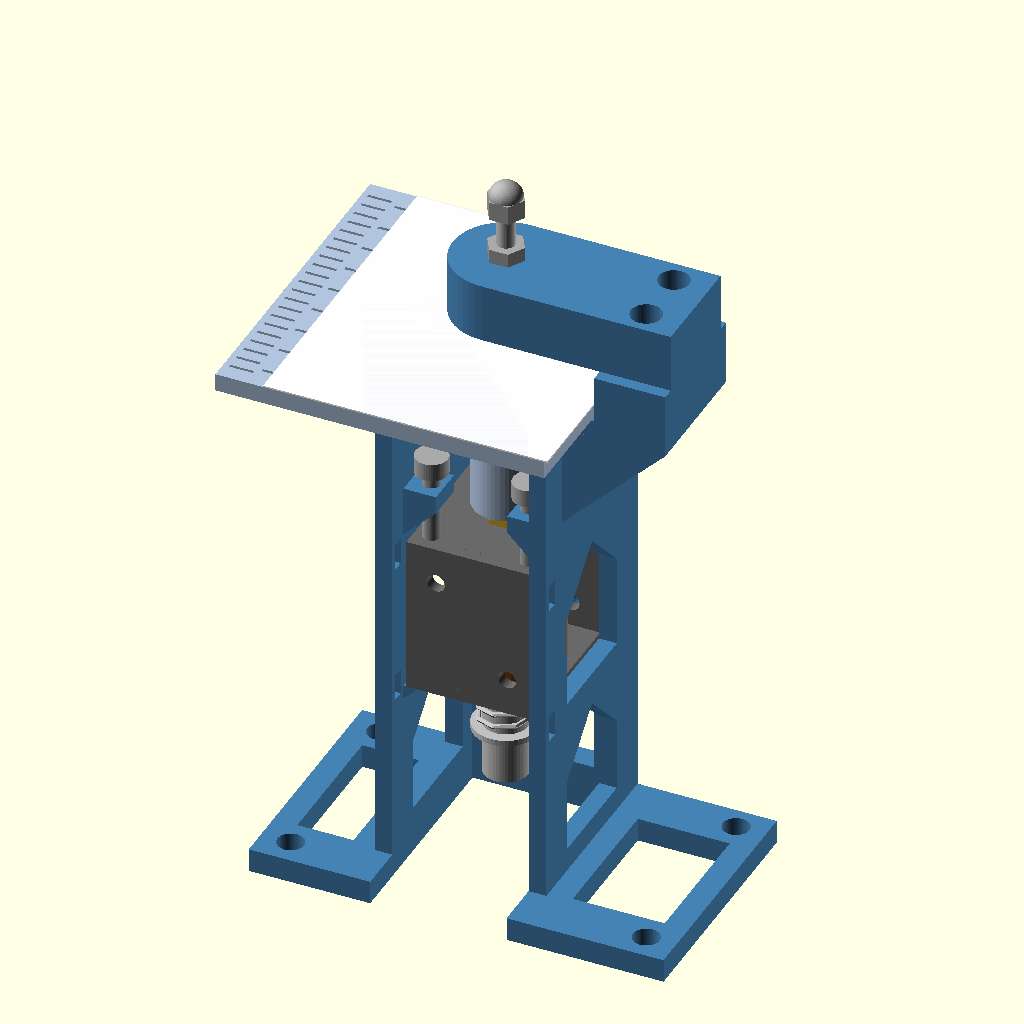
Cell 1: the model at its default parameters.
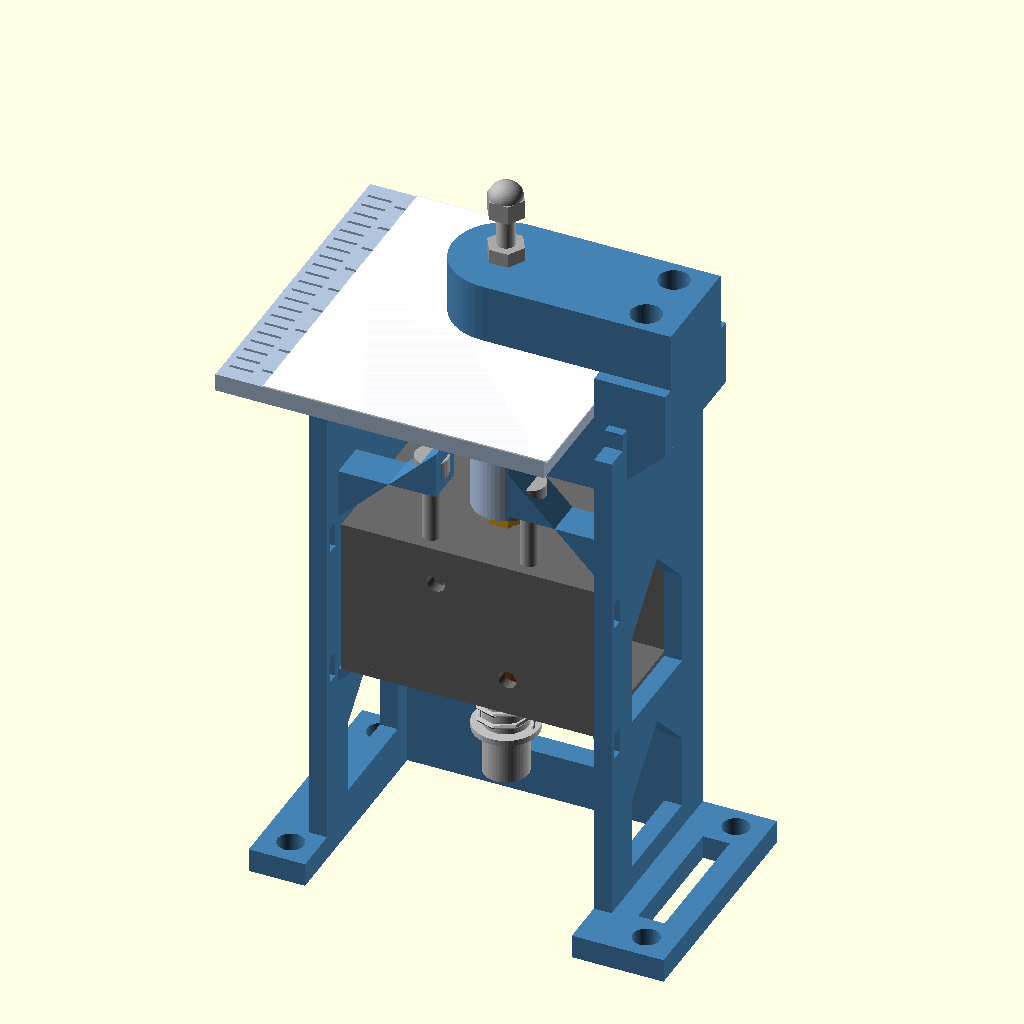
Cell 2: SOL_W = 44 (everything else at default).
The same orthographic view direction (rotation 55°, 0°, 25°; colour scheme Cornfield) for every cell, with the view re-fitted per cell, so scale and position can differ between cells.
The OpenSCAD source (concepts/test-rig/cad/punch_rig_006.scad):
// Punch Point braille punch test rig, version 006
//
// One JF-0826B-class solenoid, one steel stylus, one metal die.
// Solenoid sizes come from the seller's dimension drawing (22 x 25 x 27 mm frame,
// M3 push rod, M3 holes 12 x 14.5 mm apart, plunger tail 20 mm at rest).
// Stylus and die:
//   stylus = M3 x 16 dog-point set screw, tip filed round, locked in an
//            M3 x 18 hex standoff that rides in a close-fit printed hex bore
//   die    = hex socket of an M3 x 25 set screw (socket end down), threaded
//            into the arm; an acorn nut glued on top sets the dot height
// The solenoid sits below the paper and pushes up, so dots come out facing up
// and gravity resets the plunger. Strike loads close inside one C-frame.
//
// The solenoid slots in without screws into its own holes, so nothing depends
// on where they are: its bottom plate sits on ledges in the side walls, two
// jack screws in lips over the top plate's front corners hold it down (any
// frame length from 25 to 28 mm), and zip ties across the front keep it in.
// The deck stops short of the jack screws so a hex key reaches them from above
// while the table is off. Slots in the spine take M3 x 6 screws into the
// solenoid's own holes as an extra hold.
//
// Fitting the standoff in place of the acorn nut moves the plunger's rest stop.
// The stroke spacer sets it back to the full 10 mm stroke.
//
// Coordinates (mm): punch axis x 0, y 0. z 0 = top of the paper table.
// A paper strip slides along y with its edge on the fence at x = FENCE_X.
//
// Printed parts (PETG):  frame, table (hex fit variants), arm (M3 or M4 die),
// fence shims, stroke spacer, and a coupon for checking the solenoid fit first.
// PART selects what is rendered; the default is the assembly.

PART = "assembly";  // assembly | section | frame | table | arm | shims | spacer | coupon
                    // frame_print | table_print | arm_print   (print orientation)
                    // sol_frame | sol_coil | plunger | standoff | nut | stylus
                    // jack_screws | die_screw | die_nuts | paper
STROKE_POS = 0;     // 0 = rest, 1 = end of stroke (assembly / section only)
$fn = 48;

// ---------- solenoid (seller's drawing) ----------
SOL_W        = 22;         // frame width across the back face (x)
SOL_D        = 25;         // frame depth from the back face (y); plates at front and back, coil open at the sides
AXIS_TO_FACE = 12.5;       // plunger axis to the back face: central in the drawing; the boss slot takes +/-1.5
L_MIN        = 25;         // frame lengths along the plunger axis that the pocket takes
L_MAX        = 28;
SOL_LEN      = 27;         // the drawing's length; also places the spine slots
PLATE_T      = 2;          // frame steel, previews only
STROKE       = 10;
TAIL_ROOM    = 29;         // bottom plate to the base; the base window gives 4 mm more
TAIL         = 20;         // plunger past the bottom plate at rest: 11 mm of spring, then 9 mm of slotted end
SOL_HOLE_X   = 6;          // the solenoid's M3 holes, 12 mm apart across the back face
SOL_HOLE_Z   = [6.25, 20.75];  // and 14.5 mm apart along it, from the push-rod end
SLOT_TRAVEL  = 1;          // spine slots run +/-1 mm along z, since the ledges set the height

// ---------- stylus stack ----------
SO_AF      = 5.5;   // standoff across flats
SO_LEN     = 18;
NUT_AF     = 5.5;
NUT_T      = 2.4;
DOG_D      = 2.0;   // ISO 4028 M3 dog point
DOG_L      = 1.5;

// ---------- paper and die ----------
PAPER   = 0.25;     // 65 lb cover is about 0.23 mm; measure each stock
GAP     = 1.0;      // die face (set-screw end) above the table
DOT_H   = 0.5;
TIP_TOP = GAP - PAPER + DOT_H;  // stylus tip at the end of the stroke
DIE_OUT = 0.6;      // set screw below the nose face
DIE_LEN = 25;
DIE_TAP = 2.5;      // tap drill: 2.5 for an M3 set screw, 3.3 for M4
SOCKET_AF = 1.5;    // M3 set-screw socket (M4 is 2.0)

// ---------- printed geometry ----------
HEX_AF      = 5.8;  // guide bore; 5.7 to 6.0 depending on fit
NUT_BORE    = 6.9;  // round bore above the hex, where the lock nut travels
STYLUS_HOLE = 3.4;
SKIN        = 1.2;  // table skin the stylus pokes through; thin so the lock nut clears it at the top of the stroke
TABLE_T     = 3;
DECK_T      = 3;
WALL        = 3;
SPINE_T     = 4;
GUSSET_T    = 3;
SIDE_CLR    = 0.5;  // 23 mm pocket for a 22 mm frame
BOSS_D      = 11;
FENCE_X     = 20;   // fence to punch axis
TOWER_X2    = 32;
TOWER_Y     = 11;   // tower and fence run y -11 .. 11
ARM_Z0      = 5;
ARM_T       = 10;
ARM_W       = 18;
NOSE_D      = 8;
BASE_T      = 4;
CB_DEPTH    = 1.8;  // counterbore for M3 button heads (1.65 mm tall)
LEDGE_W     = 2;    // ledges reach in under the bottom plate's side edges
LIP_IN      = 6;    // lips reach in to |x| = 6: clear of the boss and its +/-1.5 mm of slot travel
LIP_Y       = [-12.5, -6];
LIP_H       = 8.5;
CLAMP       = [8.25, -9.25]; // jack screw position (x mirrored); a 5.5 mm head clears the wall by 0.5
JACK_L      = 12;     // M3 x 12 socket head jack screws
DECK_FRONT  = -5.5;   // between the walls the deck starts here, leaving the jack screws open from above
FRONT_EXT   = 4;    // side walls run past the solenoid's front face to carry the zip-tie slots
TIE_W       = 4.5;  // zip-tie slot, for ties up to 4 mm wide
TIE_T       = 2;

// ---------- derived ----------
// The stylus stack is laid out for the longest body; a shorter one sits lower
// and its stylus screws further out of the standoff (6 mm at 28, 9 mm at 25).
SO_TOP_REST = TIP_TOP - 6 - STROKE;   // standoff top at rest with a 28 mm body
SOL_TOP_NOM = SO_TOP_REST - SO_LEN;
LEDGE_TOP   = SOL_TOP_NOM - L_MAX;    // the bottom plate sits here whatever the length
SOL_BOT     = LEDGE_TOP;
SOL_TOP     = SOL_BOT + SOL_LEN;      // previews
STYLUS_OUT  = TIP_TOP - STROKE - (SOL_TOP + SO_LEN);
BOSS_BOT    = SOL_TOP_NOM + 2;
LIP_Z0      = SOL_TOP_NOM + 0.3;      // a 28 mm body still slides under the lips
DECK_TOP    = -TABLE_T;
DECK_BOT    = DECK_TOP - DECK_T;
BASE_TOP    = LEDGE_TOP - TAIL_ROOM;
NOSE_Z      = GAP + DIE_OUT;
FACE_Y      = AXIS_TO_FACE;
FRONT_Y     = FACE_Y - SOL_D;
WALL_Y0     = FRONT_Y - FRONT_EXT;
SPINE_Y2    = FACE_Y + SPINE_T;
SIDE_IN     = SOL_W/2 + SIDE_CLR;
SIDE_OUT    = SIDE_IN + WALL;
WING        = TOWER_X2 - SIDE_OUT;
BASE_X0     = -32;
BASE_X1     = TOWER_X2 + 6;
BASE_Y0     = FRONT_Y - 12;

TABLE_X0 = -36;
TABLE_Y  = 28;
TABLE_SCREWS = [[-11, 1], [-11, 13], [11, 1], [11, 13]];   // behind the deck's front edge
ARM_SCREWS   = [[26, -5], [26, 5]];
BENCH_HOLES  = [[-27, BASE_Y0 + 4.5], [-27, SPINE_Y2 - 4], [TOWER_X2 + 1, BASE_Y0 + 4.5], [TOWER_X2 + 1, SPINE_Y2 - 4]];
TIE_Z        = [LEDGE_TOP + 1.5, LIP_Z0 - 2.5];

function hexd(af) = af / cos(30);   // circumscribed diameter for a $fn = 6 cylinder

// Extrude a (y, z) polygon along +x, starting at x0.
module yz_extrude(pts, x0, len) {
    multmatrix([[0, 0, 1, x0], [1, 0, 0, 0], [0, 1, 0, 0], [0, 0, 0, 1]])
        linear_extrude(height = len) polygon(pts);
}
// Extrude an (x, z) polygon along +y, starting at y0.
module xz_extrude(pts, y0, len) {
    multmatrix([[1, 0, 0, 0], [0, 0, 1, y0], [0, 1, 0, 0], [0, 0, 0, 1]])
        linear_extrude(height = len) polygon(pts);
}
// Window with a 45 degree peak, so it prints in a vertical wall without support.
function arch(a0, a1, z0, z1) = let (h = (a1 - a0) / 2)
    [[a0, z0], [a1, z0], [a1, z1 - h], [(a0 + a1) / 2, z1], [a0, z1 - h]];

// ================================================================ frame
module frame() {
    difference() {
        union() {
            // base, with windows wherever nothing stands on it
            translate([BASE_X0, BASE_Y0, BASE_TOP - BASE_T]) cube([BASE_X1 - BASE_X0, SPINE_Y2 - BASE_Y0, BASE_T]);
            // side walls locate the solenoid in x
            for (x0 = [-SIDE_OUT, SIDE_IN])
                translate([x0, WALL_Y0, BASE_TOP]) cube([WALL, FACE_Y - WALL_Y0, DECK_BOT - BASE_TOP]);
            // spine: the back datum; the solenoid's back face rests against it
            translate([-SIDE_OUT, FACE_Y, BASE_TOP]) cube([2*SIDE_OUT, SPINE_T, DECK_TOP - BASE_TOP]);
            // deck over the solenoid carries the table; it bridges the side walls when printed upright
            translate([-SIDE_OUT, FRONT_Y, DECK_BOT]) cube([2*SIDE_OUT, SPINE_Y2 - FRONT_Y, DECK_T]);
            // wing under the tower, carried by two 45 degree gussets so it prints without support
            translate([SIDE_OUT - 0.01, -TOWER_Y, DECK_BOT]) cube([WING + 0.01, 2*TOWER_Y, DECK_T]);
            for (y0 = [-TOWER_Y, TOWER_Y - GUSSET_T]) hull() {
                translate([SIDE_OUT - 0.01, y0, DECK_BOT - WING]) cube([0.01, GUSSET_T, WING]);
                translate([SIDE_OUT, y0, DECK_BOT - 0.01]) cube([WING, GUSSET_T, 0.01]);
            }
            // tower: its inner face is the paper fence, its top carries the arm
            translate([FENCE_X, -TOWER_Y, DECK_TOP]) cube([TOWER_X2 - FENCE_X, 2*TOWER_Y, ARM_Z0 - DECK_TOP]);
            for (s = [-1, 1]) {
                // ledges under the bottom plate's side edges take the strike reaction
                mirror([s < 0 ? 1 : 0, 0, 0])
                    xz_extrude([[SIDE_IN + 0.01, LEDGE_TOP], [SIDE_IN - LEDGE_W, LEDGE_TOP],
                                [SIDE_IN - LEDGE_W, LEDGE_TOP - 0.4], [SIDE_IN + 0.01, LEDGE_TOP - 0.4 - LEDGE_W]],
                               FRONT_Y, FACE_Y - FRONT_Y);
                // lips over the top plate's front corners, 45 degree undersides; each takes a jack screw
                mirror([s < 0 ? 1 : 0, 0, 0])
                    xz_extrude([[SIDE_IN + 0.01, LIP_Z0], [SIDE_IN + 0.01, LIP_Z0 + LIP_H], [LIP_IN, LIP_Z0 + LIP_H],
                                [LIP_IN, LIP_Z0 + SIDE_IN - LIP_IN]],
                               LIP_Y[0], LIP_Y[1] - LIP_Y[0]);
            }
        }
        // slot for the guide boss, open to the front: the solenoid slides in with its stylus
        // already fitted, and the boss has +/-1.5 mm to line up with the plunger
        hull() {
            translate([0, 0, DECK_BOT - 1]) cylinder(d = 14, h = DECK_T + 2);
            translate([-7, FRONT_Y - 1, DECK_BOT - 1]) cube([14, 1, DECK_T + 2]);
        }
        // the deck stops short of the jack screws, so a hex key reaches them from above
        translate([-SIDE_IN, FRONT_Y - 1, DECK_BOT - 1]) cube([2*SIDE_IN, DECK_FRONT - FRONT_Y + 1, DECK_T + 2]);
        // table screws, self-tapping; deep enough that a screw tip over a wall finds a hole
        for (p = TABLE_SCREWS) translate([p[0], p[1], DECK_BOT - 3]) cylinder(d = 2.8, h = DECK_T + 4);
        // arm screws, self-tapping
        for (p = ARM_SCREWS) translate([p[0], p[1], ARM_Z0 - 10]) cylinder(d = 2.8, h = 11);
        // jack screws, self-tapping, pressing down on the top plate
        for (s = [-1, 1]) translate([s * CLAMP[0], CLAMP[1], LIP_Z0 - 1]) cylinder(d = 2.8, h = LIP_H + 2);
        // slots for M3 x 6 screws into the solenoid's own holes; both diagonals, since the
        // drawing shows one pair and either face may go to the back
        for (x = [-SOL_HOLE_X, SOL_HOLE_X], hz = SOL_HOLE_Z)
            hull() for (dz = [-SLOT_TRAVEL, SLOT_TRAVEL])
                translate([x, FACE_Y - 1, SOL_TOP - hz + dz]) rotate([-90, 0, 0]) cylinder(d = 3.4, h = SPINE_T + 2);
        // side windows: wires out, plastic saved; walls stay solid where the ledges, lips and gussets attach
        yz_extrude(arch(-9, 9, BASE_TOP + 4, LEDGE_TOP - 3.5), -SIDE_OUT - 1, 2*SIDE_OUT + 2);
        yz_extrude(arch(-9, 9, LEDGE_TOP + 2, LIP_Z0 - 1.5), -SIDE_OUT - 1, 2*SIDE_OUT + 2);
        // zip-tie slots across the front: the ties run just in front of the solenoid's face
        for (z = TIE_Z)
            translate([-SIDE_OUT - 1, WALL_Y0 + (FRONT_EXT - TIE_T) / 2, z - TIE_W / 2]) cube([2*SIDE_OUT + 2, TIE_T, TIE_W]);
        // back window under the solenoid: reach the plunger tail to push it up when lining things up
        xz_extrude(arch(-9, 9, BASE_TOP + 4, LEDGE_TOP - 4), FACE_Y - 1, SPINE_T + 2);
        // base windows: under the plunger (open to the front, so a long tail slides in with the
        // body) and either side, leaving the corners for bench screws
        for (w = [[-SIDE_IN, SIDE_IN, BASE_Y0 - 1, FACE_Y], [BASE_X0 + 4, -SIDE_OUT - 4, BASE_Y0 + 9, SPINE_Y2 - 8.5],
                  [SIDE_OUT + 4, BASE_X1 - 4, BASE_Y0 + 9, SPINE_Y2 - 8.5]])
            translate([w[0], w[2], BASE_TOP - BASE_T - 1]) cube([w[1] - w[0], w[3] - w[2], BASE_T + 2]);
        // bench screws
        for (p = BENCH_HOLES) translate([p[0], p[1], BASE_TOP - BASE_T - 1]) cylinder(d = 4.5, h = BASE_T + 2);
    }
}

// The pocket around the ledges, a few grams: print it first and check the solenoid
// slides in, sits flat on the ledges, and its plunger and spring clear them.
module coupon() intersection() {
    frame();
    translate([-SIDE_OUT - 1, BASE_Y0 - 1, LEDGE_TOP - 6]) cube([2*SIDE_OUT + 2, SPINE_Y2 - BASE_Y0 + 2, 12]);
}

// ================================================================ table + stylus guide
module table(hex_af = HEX_AF) {
    difference() {
        union() {
            translate([TABLE_X0, -TABLE_Y, -TABLE_T]) cube([FENCE_X - 0.5 - TABLE_X0, 2*TABLE_Y, TABLE_T]);
            translate([0, 0, BOSS_BOT]) cylinder(d = BOSS_D, h = -TABLE_T - BOSS_BOT + 0.01);
        }
        // hex guide for the standoff (stops it turning, keeps the tip on the die)
        translate([0, 0, BOSS_BOT - 1]) cylinder(d = hexd(hex_af), h = SO_TOP_REST - BOSS_BOT + 1, $fn = 6);
        translate([0, 0, BOSS_BOT - 0.01]) cylinder(d1 = hexd(hex_af) + 1.4, d2 = hexd(hex_af), h = 0.7, $fn = 6);
        // round bore where the lock nut travels
        translate([0, 0, SO_TOP_REST - 0.01]) cylinder(d = NUT_BORE, h = -SKIN - SO_TOP_REST + 0.01);
        // stylus hole through the skin
        translate([0, 0, -SKIN - 1]) cylinder(d = STYLUS_HOLE, h = SKIN + 2);
        // counterbored, oversize screw holes (+/-1.1 mm adjustment), heads below the paper
        for (p = TABLE_SCREWS) {
            translate([p[0], p[1], -TABLE_T - 1]) cylinder(d = 5.2, h = TABLE_T + 2);
            translate([p[0], p[1], -CB_DEPTH]) cylinder(d = 9.5, h = 3);
        }
        // spacing ticks along y: 2.5 mm dot pitch and 6.0 mm cell pitch, zero on the axis
        for (i = [-10:10]) translate([TABLE_X0 + 1, 2.5*i - 0.25, -0.4]) cube([4, 0.5, 1]);
        for (j = [-4:4]) translate([TABLE_X0 + 6, 6*j - 0.3, -0.4]) cube([j == 0 ? 12 : 4, 0.6, 1]);
        // the hex size underneath, so the two fits can be told apart
        under_label(str(floor(hex_af), ".", round((hex_af - floor(hex_af))*10)), [-25, -15], -TABLE_T);
    }
}
// Text cut 0.6 mm into a downward face, reading the right way round from below
module under_label(s, xy, z) translate([xy[0], xy[1], z - 0.01]) mirror([1, 0, 0])
    linear_extrude(height = 0.61) text(s, size = 5, font = "Liberation Sans:style=Bold", halign = "center", valign = "center");

// ================================================================ die arm
module arm(tap = DIE_TAP) {
    difference() {
        union() {
            hull() {   // rounded just past the die nose, square at the tower
                translate([0, 0, ARM_Z0]) cylinder(d = ARM_W, h = ARM_T);
                translate([TOWER_X2 - 1, -ARM_W/2, ARM_Z0]) cube([1, ARM_W, ARM_T]);
            }
            hull() {
                translate([0, 0, NOSE_Z]) cylinder(d = NOSE_D - 1.5, h = 0.01);
                translate([0, 0, NOSE_Z + 0.75]) cylinder(d = NOSE_D, h = ARM_Z0 - NOSE_Z - 0.75 + 0.01);
            }
        }
        // die hole: tap through from the top
        translate([0, 0, NOSE_Z - 1]) cylinder(d = tap, h = ARM_Z0 + ARM_T - NOSE_Z + 2);
        // oversize holes: slide the arm +/-1.1 mm to centre the socket on the stylus
        for (p = ARM_SCREWS) translate([p[0], p[1], ARM_Z0 - 1]) cylinder(d = 5.2, h = ARM_T + 2);
        // die size underneath
        under_label(tap > 3 ? "M4" : "M3", [12.5, 0], ARM_Z0);
    }
}

// ================================================================ fence shims
// Lay one against the fence to move the paper 2.5 / 5 / 10 mm (one dot row,
// two dot rows, one braille line) away from it.
SHIMS = [2.5, 5, 10];
module shims() {
    for (k = [0:len(SHIMS) - 1]) translate([k*14, 0, 0]) cube([SHIMS[k], 40, 2]);   // side by side, 14 mm apart
}

// ================================================================ stroke spacer
// A block one stroke thick with a slot for the push rod. With the plunger pushed
// fully in, the standoff is screwed down onto it, so at rest the plunger has its
// full stroke before the standoff lands on the frame.
SPACER = [14, 22];   // footprint; the slot runs in from one short end
module spacer() {
    difference() {
        translate([-SPACER[0]/2, -SPACER[0]/2, 0]) cube([SPACER[0], SPACER[1], STROKE]);
        hull() {
            translate([0, 0, -1]) cylinder(d = 3.6, h = STROKE + 2);
            translate([0, -SPACER[0], -1]) cylinder(d = 3.6, h = STROKE + 2);
        }
    }
}

// ================================================================ hardware (for previews)
module sol_frame() {   // steel box: plates at the back and front, end plates top and bottom, coil open at the sides
    for (y0 = [FACE_Y - PLATE_T, FRONT_Y])
        difference() {
            translate([-SOL_W/2, y0, SOL_BOT]) cube([SOL_W, PLATE_T, SOL_LEN]);
            for (k = [0, 1])   // M3 holes on one diagonal, as drawn
                translate([(2*k - 1)*SOL_HOLE_X, y0 - 1, SOL_TOP - SOL_HOLE_Z[k]]) rotate([-90, 0, 0]) cylinder(d = 3, h = PLATE_T + 2);
        }
    difference() {
        union() {
            translate([-SOL_W/2, FRONT_Y, SOL_TOP - PLATE_T]) cube([SOL_W, SOL_D, PLATE_T]);
            translate([-SOL_W/2, FRONT_Y, SOL_BOT]) cube([SOL_W, SOL_D, PLATE_T]);
        }
        translate([0, 0, SOL_TOP - PLATE_T - 1]) cylinder(d = 3.4, h = PLATE_T + 2);   // push rod
        translate([0, 0, SOL_BOT - 1]) cylinder(d = 8, h = PLATE_T + 2);              // plunger
    }
}
module sol_coil() {
    difference() {
        translate([0, 0, SOL_BOT + PLATE_T]) cylinder(d = 19, h = SOL_LEN - 2*PLATE_T);
        translate([0, 0, SOL_BOT]) cylinder(d = 8, h = SOL_LEN - PLATE_T - POLE);   // plunger bore
        translate([0, 0, SOL_BOT]) cylinder(d = 3.4, h = SOL_LEN + 1);              // push rod hole in the pole
    }
}
// At rest the plunger face sits one stroke below the pole piece; energised, it closes that gap.
// Below the frame: a spring to a washer 11 mm down, then the slotted end, 20 mm in all.
POLE = 3;
module plunger(lift = 0) translate([0, 0, lift]) {
    face = SOL_TOP - PLATE_T - POLE - STROKE;
    translate([0, 0, SOL_BOT - TAIL]) cylinder(d = 7.5, h = face - (SOL_BOT - TAIL));
    translate([0, 0, SOL_BOT - 11 - 1]) cylinder(d = 11, h = 1);                    // washer and e-clip
    translate([0, 0, face]) cylinder(d = 3, h = SOL_TOP + 6 - face);                // push rod through the pole
}
module spring(lift = 0) {   // the return spring between the bottom plate and the washer
    top = SOL_BOT;
    bot = SOL_BOT - 11 + lift;
    turns = 5;
    for (i = [0:turns*8 - 1]) hull() for (j = [i, i + 1])
        translate([4.5*cos(j*45), 4.5*sin(j*45), bot + (top - bot)*j/(turns*8)]) sphere(d = 0.8, $fn = 6);
}
// Socket head jack screws, tips on the top plate
module jack_screws() for (s = [-1, 1]) translate([s*CLAMP[0], CLAMP[1], SOL_TOP]) {
    cylinder(d = 3, h = JACK_L);
    translate([0, 0, JACK_L]) cylinder(d = 5.5, h = 3);
}
module standoff(lift = 0) translate([0, 0, SOL_TOP + lift])
    difference() {
        cylinder(d = hexd(SO_AF), h = SO_LEN, $fn = 6);
        translate([0, 0, -1]) cylinder(d = 2.5, h = SO_LEN + 2);
    }
module nut(lift = 0) translate([0, 0, SOL_TOP + SO_LEN + lift])
    difference() {
        cylinder(d = hexd(NUT_AF), h = NUT_T, $fn = 6);
        translate([0, 0, -1]) cylinder(d = 2.5, h = NUT_T + 2);
    }
module stylus(lift = 0) translate([0, 0, lift]) {
    tip = TIP_TOP - STROKE;
    translate([0, 0, tip - 16]) cylinder(d = 3, h = 16 - DOG_L);                    // thread
    hull() {                                                                         // dog point filed round
        translate([0, 0, tip - DOG_L]) cylinder(d = DOG_D, h = 0.6);
        translate([0, 0, tip - 0.75]) sphere(r = 0.75);
    }
}
module die_screw() {
    difference() {
        translate([0, 0, GAP]) cylinder(d = 3, h = DIE_LEN);
        translate([0, 0, GAP - 0.01]) cylinder(d = hexd(SOCKET_AF), h = 1.5, $fn = 6);  // the die
    }
}
module die_nuts() {
    top = ARM_Z0 + ARM_T;
    translate([0, 0, top]) cylinder(d = hexd(NUT_AF), h = NUT_T, $fn = 6);                    // lock nut
    translate([0, 0, GAP + DIE_LEN - 3]) cylinder(d = hexd(NUT_AF), h = 3.2, $fn = 6);        // acorn nut
    translate([0, 0, GAP + DIE_LEN + 0.2]) scale([1, 1, 0.9]) sphere(d = 5.5);
}
module paper() translate([-28, -TABLE_Y, 0]) cube([FENCE_X + 28, 2*TABLE_Y, PAPER]);

// ================================================================ assembly
module assembly(lift = STROKE_POS*STROKE) {
    color("SteelBlue")        frame();
    color("LightSteelBlue")   table();
    color("SteelBlue")        arm();
    color("DimGray")          sol_frame();
    color("Chocolate")        sol_coil();
    color("Silver")           plunger(lift);
    color("Silver")           spring(lift);
    color("DarkGray")         jack_screws();
    color("Goldenrod")        standoff(lift);
    color("Silver")           nut(lift);
    color("Gainsboro")        stylus(lift);
    color("Silver")           die_screw();
    color("DarkGray")         die_nuts();
    color("White", 0.9)       paper();
}

// print orientation: frame and coupon upright, table paper-face down, arm top-face down
if (PART == "frame_print") frame();
if (PART == "table_print") rotate([180, 0, 0]) table();
if (PART == "arm_print")   rotate([180, 0, 0]) arm();

if (PART == "assembly")   assembly();
if (PART == "section")    difference() { assembly(); translate([-100, -200, -200]) cube([300, 200, 400]); }
if (PART == "frame")      frame();
if (PART == "coupon")     coupon();
if (PART == "table")      table();
if (PART == "arm")        arm();
if (PART == "shims")      shims();
if (PART == "spacer")     spacer();
if (PART == "sol_frame")  sol_frame();
if (PART == "sol_coil")   sol_coil();
if (PART == "plunger")    plunger();
if (PART == "spring")     spring();
if (PART == "jack_screws") jack_screws();
if (PART == "standoff")   standoff();
if (PART == "nut")        nut();
if (PART == "stylus")     stylus();
if (PART == "die_screw")  die_screw();
if (PART == "die_nuts")   die_nuts();
if (PART == "paper")      paper();

echo(str("frame length ", SOL_LEN, ": stylus out ", STYLUS_OUT, " mm, top plate ", SOL_TOP,
         ", ledges ", LEDGE_TOP, ", lips from ", LIP_Z0, ", boss gap ", BOSS_BOT - SOL_TOP,
         ", tail room to bench ", LEDGE_TOP - (BASE_TOP - BASE_T),
         ", lock nut to skin at full stroke ", -SKIN - (SOL_TOP + SO_LEN + STROKE + NUT_T),
         ", jack screw head above lip ", SOL_TOP + JACK_L - (LIP_Z0 + LIP_H),
         ", head to deck ", DECK_BOT - (SOL_TOP + JACK_L + 3)));
Parameter table extracted from the source (name, type, default, range or options):
PART: string, default "assembly"
STROKE_POS: number, default 0
SOL_W: number, default 22
SOL_D: number, default 25
AXIS_TO_FACE: number, default 12.5
L_MIN: number, default 25
L_MAX: number, default 28
SOL_LEN: number, default 27
PLATE_T: number, default 2
STROKE: number, default 10
TAIL_ROOM: number, default 29
TAIL: number, default 20
SOL_HOLE_X: number, default 6
SOL_HOLE_Z: vector, default [6.25, 20.75]
SLOT_TRAVEL: number, default 1
SO_AF: number, default 5.5
SO_LEN: number, default 18
NUT_AF: number, default 5.5
NUT_T: number, default 2.4
DOG_D: number, default 2
DOG_L: number, default 1.5
PAPER: number, default 0.25
GAP: number, default 1
DOT_H: number, default 0.5
DIE_OUT: number, default 0.6
DIE_LEN: number, default 25
DIE_TAP: number, default 2.5
SOCKET_AF: number, default 1.5
HEX_AF: number, default 5.8
NUT_BORE: number, default 6.9
STYLUS_HOLE: number, default 3.4
SKIN: number, default 1.2
TABLE_T: number, default 3
DECK_T: number, default 3
WALL: number, default 3
SPINE_T: number, default 4
GUSSET_T: number, default 3
SIDE_CLR: number, default 0.5
BOSS_D: number, default 11
FENCE_X: number, default 20
TOWER_X2: number, default 32
TOWER_Y: number, default 11
ARM_Z0: number, default 5
ARM_T: number, default 10
ARM_W: number, default 18
NOSE_D: number, default 8
BASE_T: number, default 4
CB_DEPTH: number, default 1.8
LEDGE_W: number, default 2
LIP_IN: number, default 6
LIP_Y: vector, default [-12.5, -6]
LIP_H: number, default 8.5
CLAMP: vector, default [8.25, -9.25]
JACK_L: number, default 12
DECK_FRONT: number, default -5.5
FRONT_EXT: number, default 4
TIE_W: number, default 4.5
TIE_T: number, default 2
BASE_X0: number, default -32
TABLE_X0: number, default -36
TABLE_Y: number, default 28
